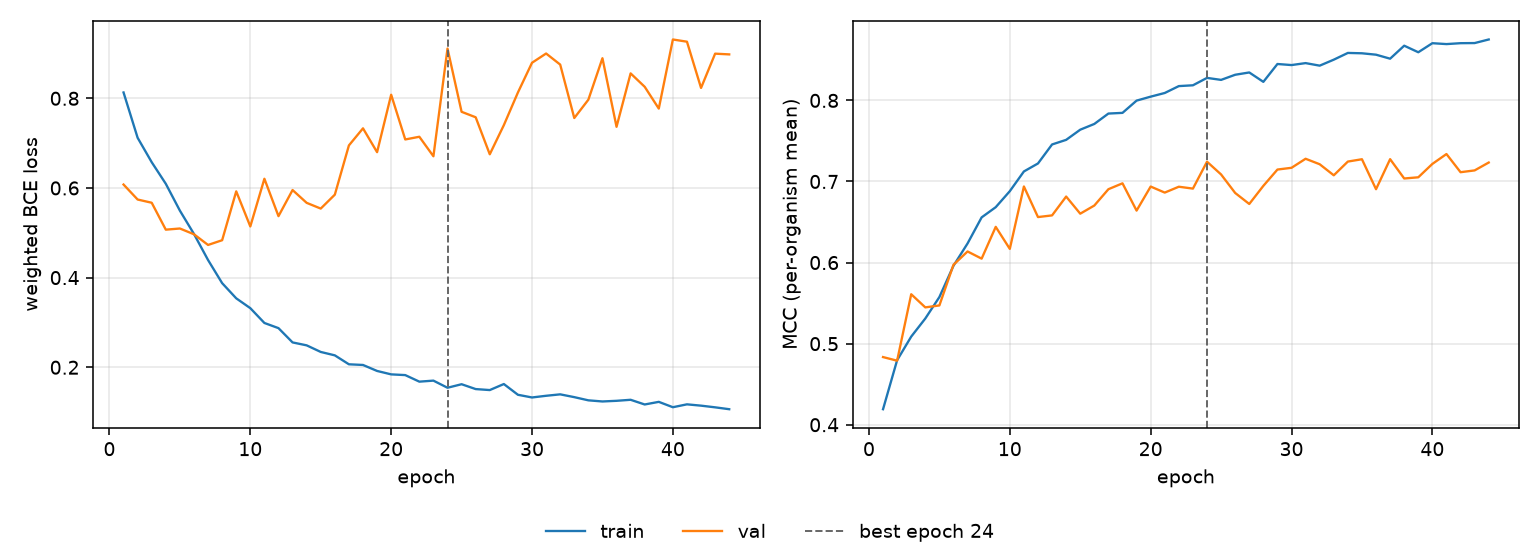

Values plotted in this chart, from the file beside it:
epoch, tr_loss, vl_loss, tr_mcc, vl_mcc, is_best
1, 0.813, 0.6076, 0.4191, 0.4834, False
2, 0.7119, 0.5742, 0.4796, 0.479, False
3, 0.6574, 0.567, 0.5087, 0.5609, False
4, 0.6093, 0.507, 0.531, 0.5447, False
5, 0.5494, 0.5095, 0.5575, 0.5471, False
6, 0.4974, 0.4967, 0.5961, 0.5972, False
7, 0.4392, 0.4729, 0.6236, 0.6137, False
8, 0.3877, 0.4834, 0.6557, 0.6048, False
9, 0.3538, 0.5924, 0.6683, 0.644, False
10, 0.3318, 0.5141, 0.6881, 0.6169, False
11, 0.2988, 0.6205, 0.7124, 0.6938, False
12, 0.2873, 0.5371, 0.7222, 0.6561, False
13, 0.2554, 0.5954, 0.7457, 0.6582, False
14, 0.2489, 0.5668, 0.7513, 0.6814, False
15, 0.2342, 0.554, 0.7639, 0.6603, False
16, 0.2266, 0.585, 0.771, 0.6703, False
17, 0.2066, 0.6949, 0.7838, 0.6905, False
18, 0.2051, 0.733, 0.7846, 0.6977, False
19, 0.1918, 0.6798, 0.7997, 0.6641, False
20, 0.1841, 0.8079, 0.8046, 0.6938, False
21, 0.1825, 0.7082, 0.8092, 0.6863, False
22, 0.1679, 0.7142, 0.8176, 0.6935, False
23, 0.1702, 0.6707, 0.8186, 0.6912, False
24, 0.1543, 0.9109, 0.8278, 0.7244, True
25, 0.1622, 0.7699, 0.8253, 0.7087, False
26, 0.1514, 0.7577, 0.8316, 0.6858, False
27, 0.1491, 0.6751, 0.8345, 0.6723, False
28, 0.1626, 0.7401, 0.8229, 0.6946, False
29, 0.1386, 0.813, 0.8449, 0.7147, False
30, 0.1326, 0.8793, 0.8436, 0.7169, False
31, 0.1364, 0.8999, 0.846, 0.728, False
32, 0.1396, 0.8752, 0.8429, 0.7213, False
33, 0.1333, 0.756, 0.8502, 0.7076, False
34, 0.1262, 0.7969, 0.8585, 0.7246, False
35, 0.1237, 0.8894, 0.8581, 0.7274, False
36, 0.1252, 0.7364, 0.8564, 0.6905, False
37, 0.1275, 0.8556, 0.8514, 0.7275, False
38, 0.117, 0.8256, 0.8675, 0.7037, False
39, 0.1228, 0.777, 0.8594, 0.7052, False
40, 0.1109, 0.9312, 0.8706, 0.7217, False
41, 0.1173, 0.9263, 0.8695, 0.7338, False
42, 0.1144, 0.8231, 0.8706, 0.7114, False
43, 0.1106, 0.8996, 0.8707, 0.7137, False
44, 0.1064, 0.8979, 0.8751, 0.7234, False
